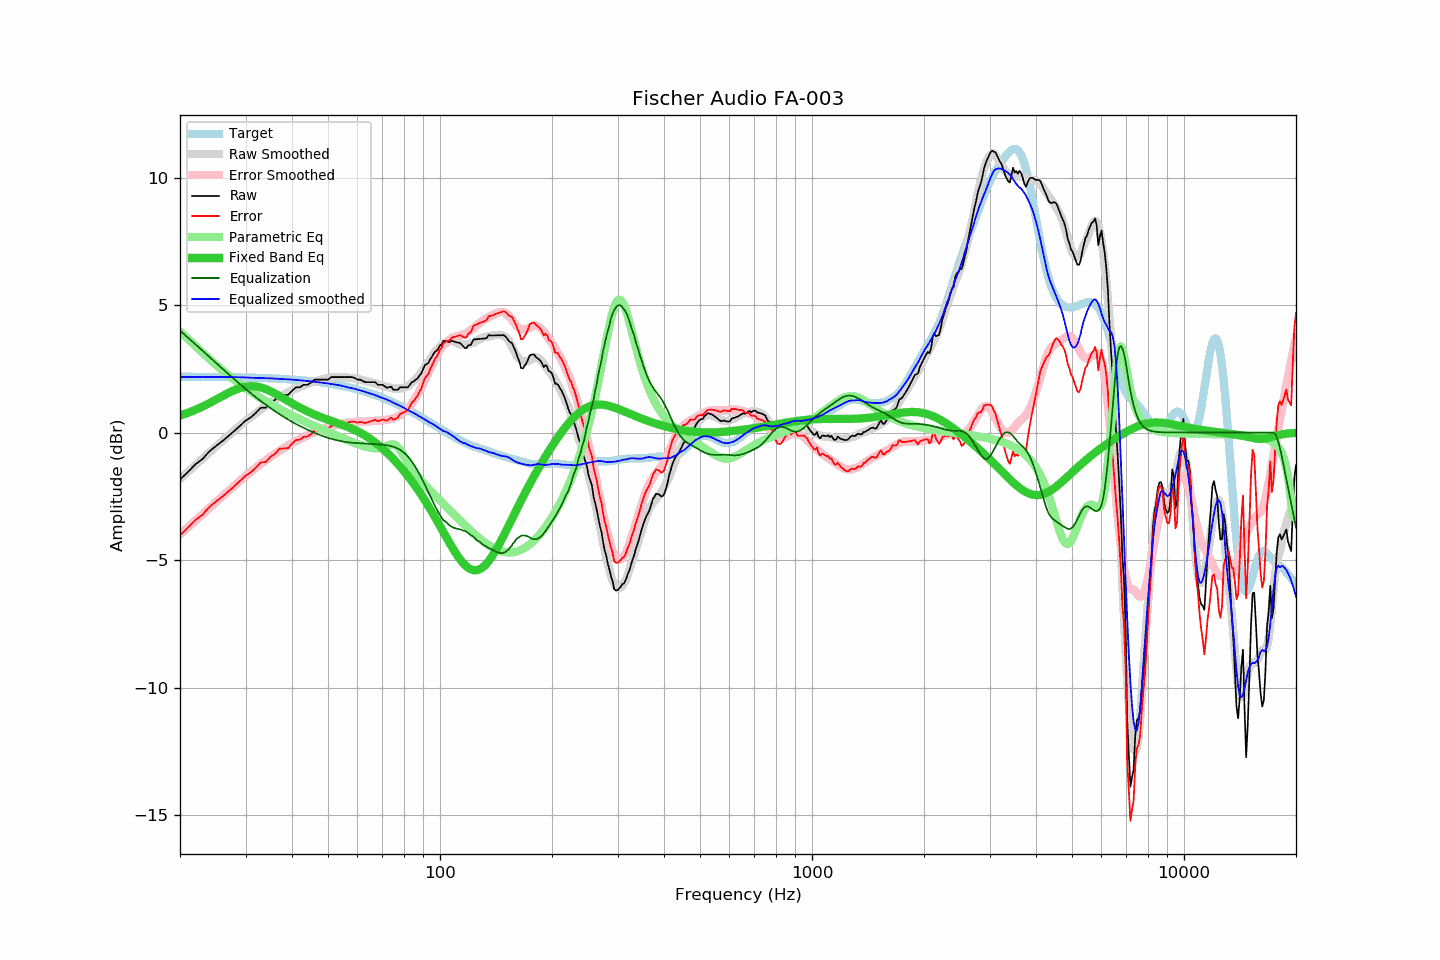

Source data for this figure (header and first rows):
frequency, raw, error, smoothed, error_smoothed, equalization, parametric_eq, equalized_raw, equalized_smoothed, target
20, -1.85, -4.04, -1.82, -4.00, 4.00, 0.66, 2.15, 2.18, 2.19
21, -1.55, -3.73, -1.54, -3.72, 3.72, 0.77, 2.18, 2.18, 2.19
22, -1.25, -3.43, -1.28, -3.46, 3.46, 0.89, 2.21, 2.18, 2.19
23, -1.04, -3.22, -1.02, -3.21, 3.21, 1.02, 2.17, 2.18, 2.18
24, -0.74, -2.92, -0.78, -2.96, 2.96, 1.15, 2.22, 2.18, 2.18
25, -0.53, -2.70, -0.55, -2.73, 2.73, 1.29, 2.20, 2.18, 2.18
26, -0.34, -2.51, -0.33, -2.50, 2.50, 1.43, 2.17, 2.18, 2.17
27, -0.14, -2.31, -0.11, -2.29, 2.29, 1.55, 2.15, 2.17, 2.17
28, 0.06, -2.10, 0.08, -2.09, 2.09, 1.66, 2.15, 2.17, 2.17
29, 0.26, -1.90, 0.27, -1.89, 1.89, 1.75, 2.16, 2.17, 2.16
30, 0.46, -1.69, 0.45, -1.71, 1.71, 1.80, 2.17, 2.16, 2.16
31, 0.59, -1.56, 0.61, -1.54, 1.54, 1.82, 2.13, 2.15, 2.15
32, 0.77, -1.37, 0.76, -1.38, 1.38, 1.81, 2.15, 2.14, 2.15
33, 0.97, -1.17, 0.90, -1.23, 1.23, 1.77, 2.20, 2.14, 2.14
34, 0.97, -1.16, 1.04, -1.09, 1.09, 1.70, 2.06, 2.13, 2.13
35, 1.17, -0.95, 1.16, -0.96, 0.96, 1.62, 2.13, 2.12, 2.13
36, 1.27, -0.84, 1.28, -0.84, 0.84, 1.53, 2.11, 2.11, 2.12
37, 1.47, -0.64, 1.38, -0.72, 0.72, 1.43, 2.19, 2.10, 2.11
38, 1.47, -0.63, 1.48, -0.61, 0.61, 1.34, 2.09, 2.09, 2.10
39, 1.47, -0.62, 1.57, -0.51, 0.51, 1.24, 1.99, 2.09, 2.09
40, 1.63, -0.45, 1.65, -0.42, 0.42, 1.15, 2.05, 2.08, 2.08
41, 1.77, -0.29, 1.73, -0.33, 0.33, 1.06, 2.11, 2.06, 2.07
42, 1.77, -0.28, 1.79, -0.25, 0.25, 0.98, 2.03, 2.05, 2.06
43, 1.87, -0.17, 1.85, -0.18, 0.18, 0.90, 2.05, 2.03, 2.04
44, 1.87, -0.16, 1.91, -0.11, 0.11, 0.83, 1.98, 2.03, 2.03
45, 1.95, -0.06, 1.96, -0.05, 0.05, 0.76, 2.00, 2.01, 2.01
46, 2.07, 0.07, 2.00, 0.01, -0.01, 0.70, 2.06, 1.99, 2.00
47, 2.07, 0.09, 2.04, 0.07, -0.07, 0.65, 2.00, 1.97, 1.98
48, 2.07, 0.11, 2.08, 0.12, -0.12, 0.59, 1.95, 1.96, 1.96
49, 2.07, 0.13, 2.11, 0.17, -0.17, 0.55, 1.91, 1.95, 1.95
50, 2.07, 0.14, 2.13, 0.21, -0.21, 0.50, 1.86, 1.92, 1.93
51, 2.17, 0.26, 2.15, 0.25, -0.25, 0.45, 1.93, 1.90, 1.91
52, 2.17, 0.29, 2.17, 0.28, -0.28, 0.41, 1.89, 1.89, 1.89
53, 2.17, 0.31, 2.18, 0.31, -0.31, 0.37, 1.86, 1.87, 1.87
54, 2.17, 0.33, 2.18, 0.33, -0.33, 0.33, 1.84, 1.84, 1.84
55, 2.17, 0.35, 2.17, 0.36, -0.36, 0.28, 1.82, 1.81, 1.82
56, 2.17, 0.38, 2.16, 0.37, -0.37, 0.24, 1.80, 1.78, 1.80
57, 2.17, 0.40, 2.15, 0.39, -0.39, 0.20, 1.78, 1.76, 1.77
58, 2.17, 0.43, 2.14, 0.40, -0.40, 0.15, 1.77, 1.74, 1.74
59, 2.14, 0.43, 2.12, 0.41, -0.41, 0.10, 1.73, 1.71, 1.72
60, 2.07, 0.38, 2.10, 0.42, -0.42, 0.05, 1.66, 1.68, 1.69
61, 2.07, 0.41, 2.07, 0.42, -0.42, -0.01, 1.65, 1.65, 1.66
62, 2.02, 0.39, 2.05, 0.43, -0.43, -0.06, 1.59, 1.62, 1.63
63, 1.97, 0.37, 2.03, 0.43, -0.43, -0.12, 1.54, 1.59, 1.60
64, 1.97, 0.40, 2.00, 0.44, -0.44, -0.19, 1.53, 1.56, 1.57
65, 1.97, 0.44, 1.97, 0.44, -0.44, -0.25, 1.53, 1.53, 1.54
66, 1.97, 0.47, 1.95, 0.45, -0.45, -0.32, 1.52, 1.50, 1.50
67, 1.97, 0.50, 1.92, 0.45, -0.45, -0.39, 1.52, 1.47, 1.47
68, 1.87, 0.44, 1.89, 0.46, -0.46, -0.47, 1.41, 1.43, 1.43
69, 1.87, 0.47, 1.86, 0.47, -0.47, -0.55, 1.40, 1.39, 1.40
70, 1.87, 0.51, 1.83, 0.48, -0.48, -0.63, 1.40, 1.36, 1.36
71, 1.81, 0.49, 1.81, 0.49, -0.49, -0.71, 1.33, 1.32, 1.33
72, 1.75, 0.46, 1.79, 0.50, -0.50, -0.79, 1.25, 1.29, 1.29
73, 1.78, 0.53, 1.77, 0.52, -0.52, -0.87, 1.27, 1.25, 1.25
74, 1.79, 0.58, 1.74, 0.54, -0.54, -0.96, 1.26, 1.21, 1.21
75, 1.67, 0.50, 1.73, 0.56, -0.56, -1.05, 1.11, 1.17, 1.17
76, 1.67, 0.54, 1.72, 0.59, -0.59, -1.14, 1.08, 1.13, 1.14
77, 1.67, 0.58, 1.72, 0.63, -0.63, -1.23, 1.04, 1.09, 1.10
78, 1.77, 0.72, 1.73, 0.68, -0.68, -1.32, 1.10, 1.05, 1.06
79, 1.77, 0.76, 1.74, 0.73, -0.73, -1.42, 1.04, 1.01, 1.01
... 553 more rows
